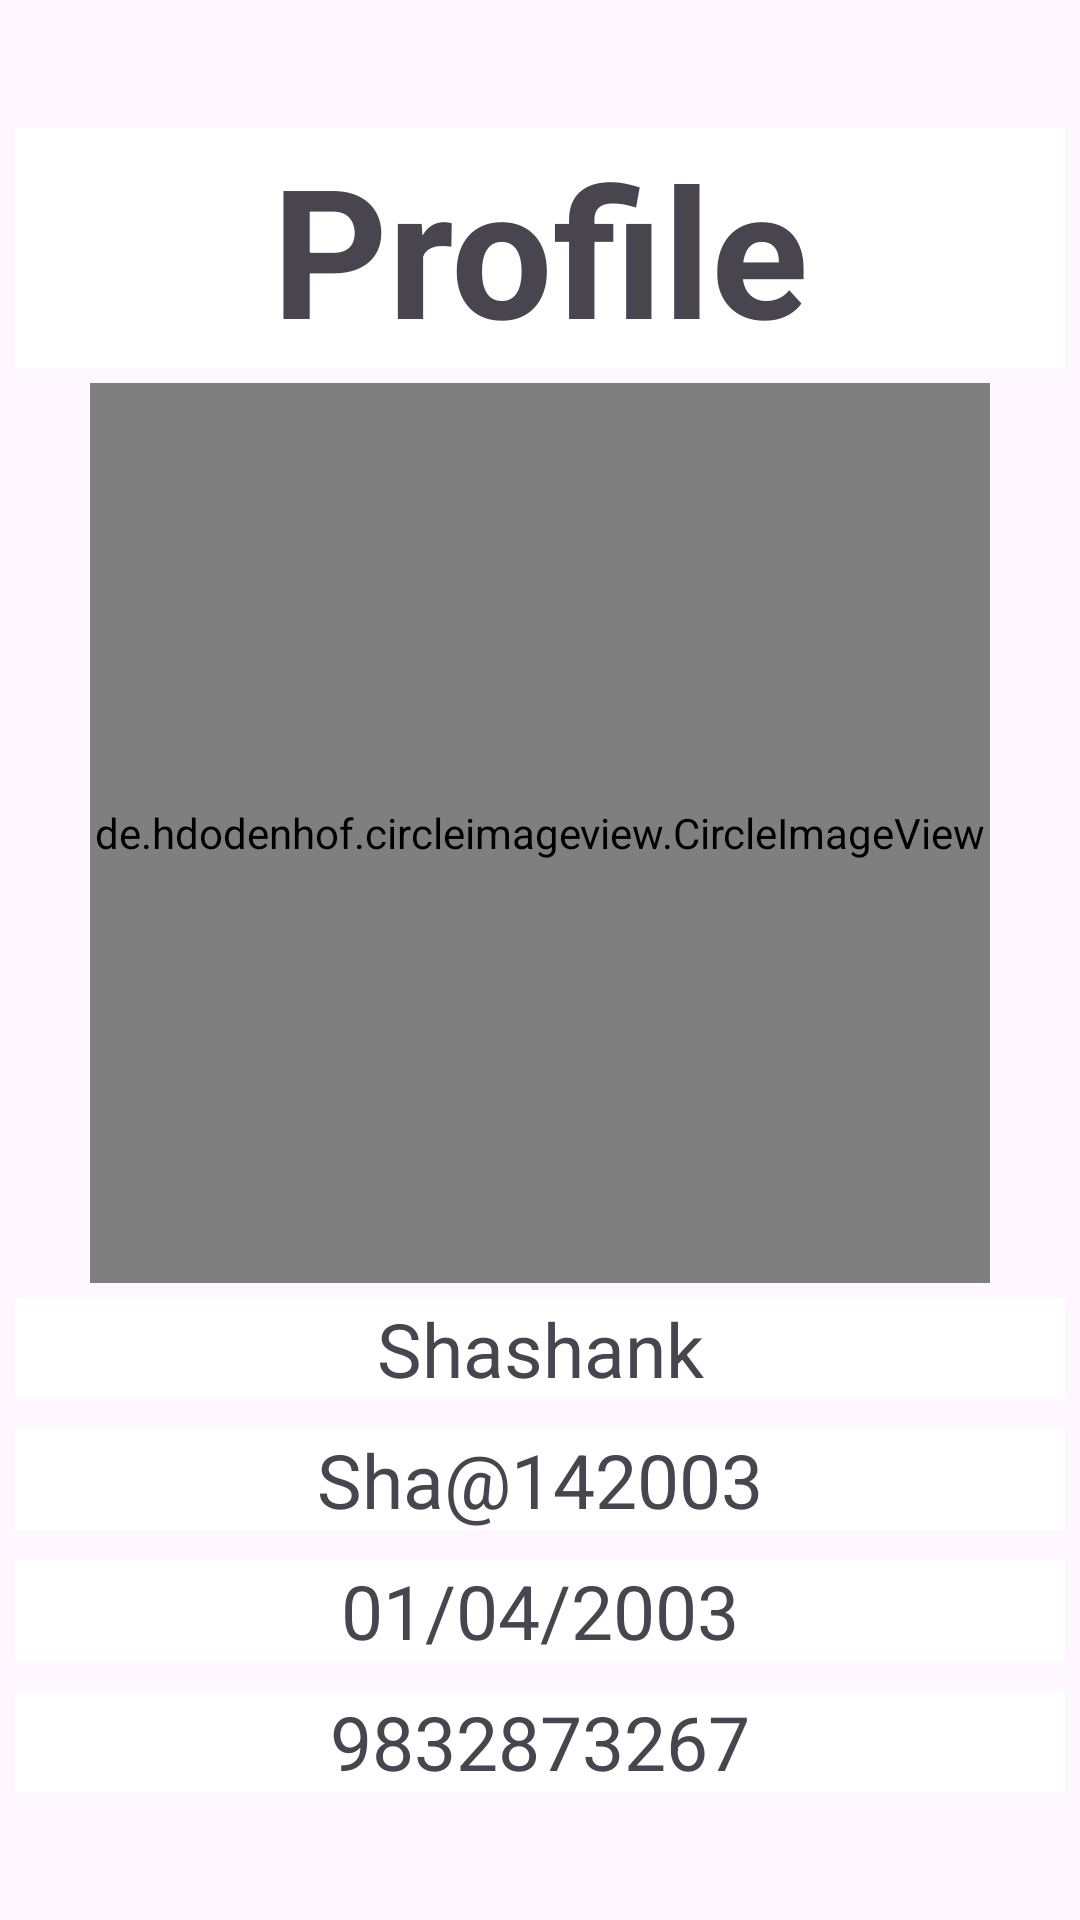

The Android layout XML behind this screen, and the referenced resources:
<!-- AndroidManifest.xml: application theme Theme.SignUpWithFirebase -->
<!-- res/layout/activity_profile.xml -->
<?xml version="1.0" encoding="utf-8"?>
<LinearLayout xmlns:android="http://schemas.android.com/apk/res/android"
    xmlns:app="http://schemas.android.com/apk/res-auto"
    xmlns:tools="http://schemas.android.com/tools"
    android:layout_width="match_parent"
    android:layout_height="match_parent"
    android:orientation="vertical"
    android:gravity="center"
    tools:context=".ProfileActivity">
    <TextView
        android:layout_width="match_parent"
        android:layout_height="wrap_content"
        android:layout_margin="5dp"
        android:gravity="center"
        android:text="Profile"
        android:textStyle="bold"
        android:background="@color/white"
        android:textSize="60dp"
        />

    <de.hdodenhof.circleimageview.CircleImageView
        android:id="@+id/profile_image"
        android:layout_width="300dp"
        android:layout_height="300dp"
        android:src="@drawable/img1"
        app:civ_border_color="#FF000000"
        app:civ_border_width="2dp" />
    <TextView
        android:id="@+id/name"
        android:layout_width="match_parent"
        android:layout_height="wrap_content"
        android:layout_margin="5dp"
        android:gravity="center"
        android:text="Shashank"
        android:background="@color/white"
        android:textSize="25dp"
        />
    <TextView
        android:id="@+id/username"
        android:layout_width="match_parent"
        android:layout_height="wrap_content"
        android:layout_margin="5dp"
        android:gravity="center"
        android:text="Sha@142003"
        android:background="@color/white"
        android:textSize="25dp"
        />
    <TextView
        android:id="@+id/dob"
        android:layout_width="match_parent"
        android:layout_height="wrap_content"
        android:layout_margin="5dp"
        android:gravity="center"
        android:text="01/04/2003"
        android:background="@color/white"
        android:textSize="25dp"
        />
    <TextView
        android:id="@+id/phonenumber"
        android:layout_width="match_parent"
        android:layout_height="wrap_content"
        android:layout_margin="5dp"
        android:gravity="center"
        android:text="9832873267"
        android:background="@color/white"
        android:textSize="25dp"
        />


</LinearLayout>
<!-- resources referenced by this layout -->
<resources>
  <style name="Theme.SignUpWithFirebase" parent="Base.Theme.SignUpWithFirebase" />
  <style name="Base.Theme.SignUpWithFirebase" parent="Theme.Material3.DayNight.NoActionBar">
          
          
      </style>
  <!-- not gathered from this repository: default colours our renderer supplied (Android Studio template values) -->
  <color name="white">#FFFFFFFF</color>
</resources>
